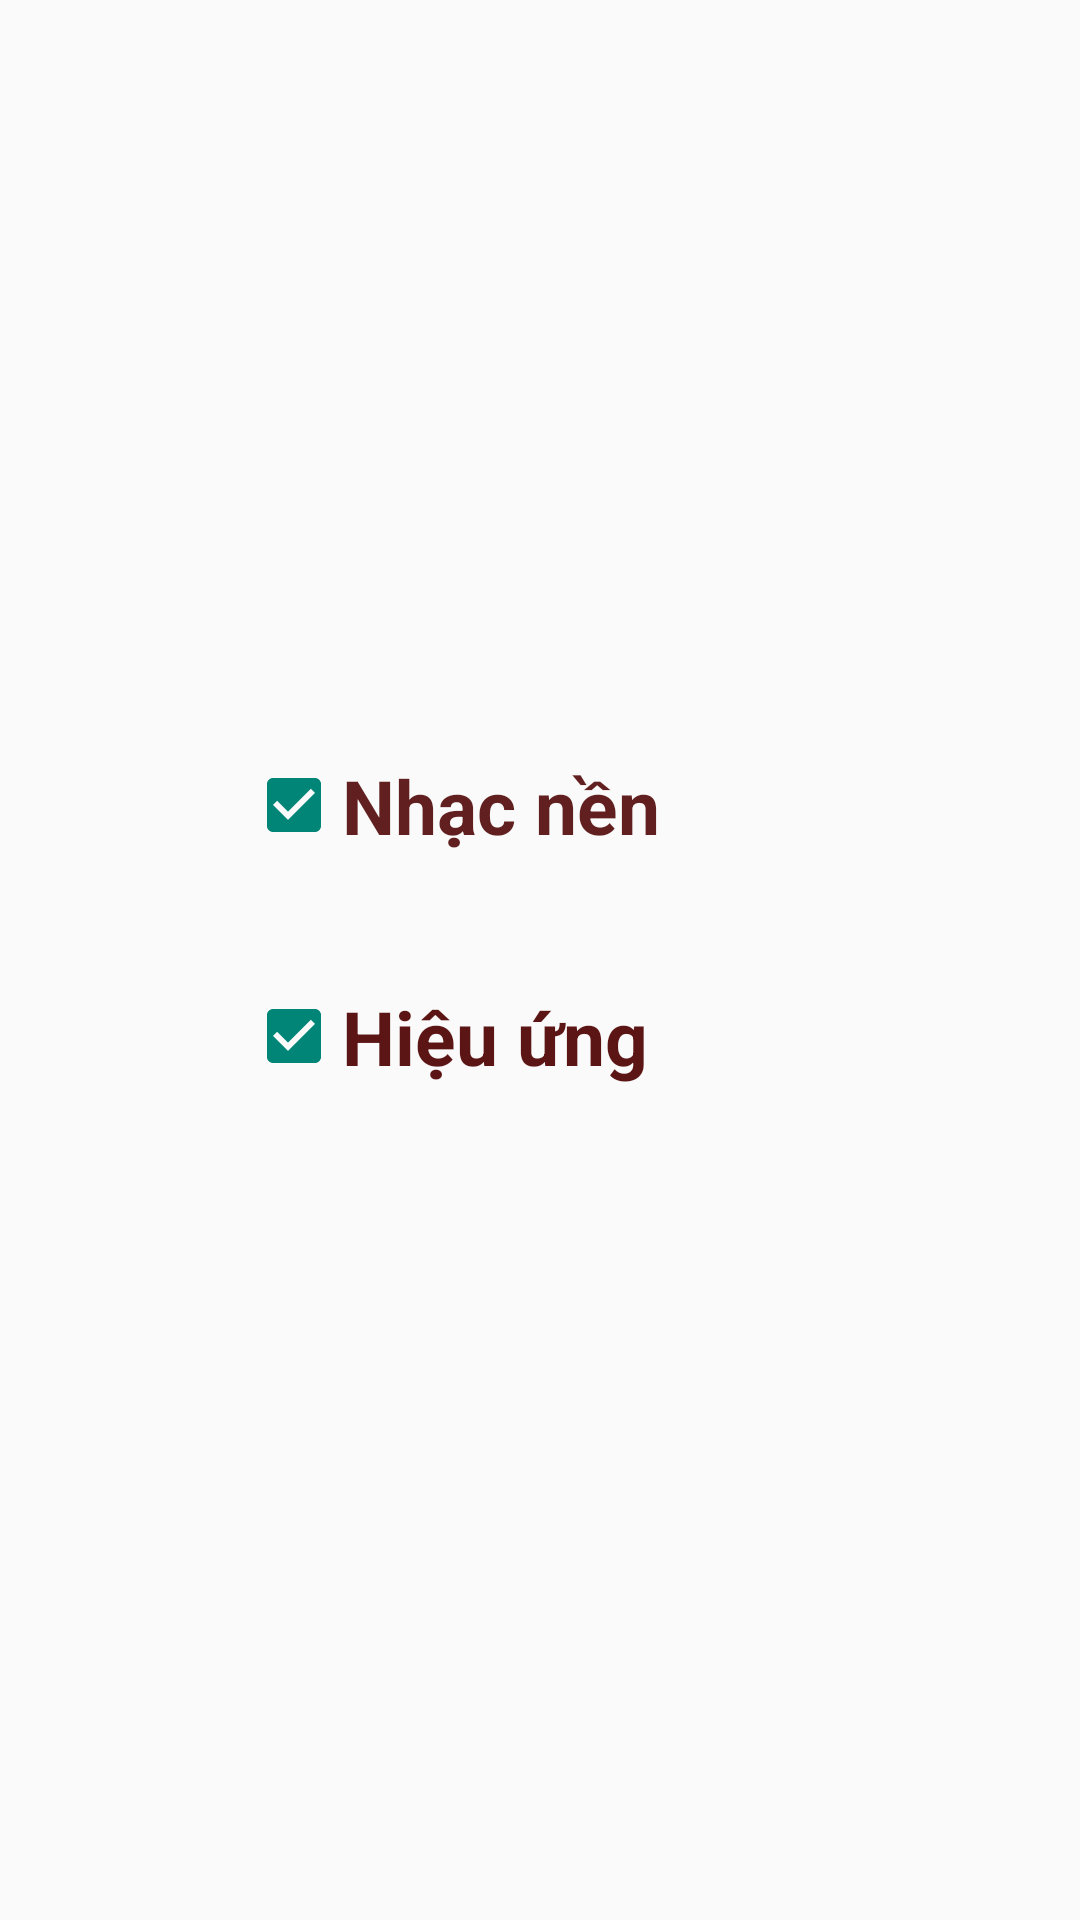

This screen was rendered from an Android layout file. Write that file and the resources it references.
<!-- AndroidManifest.xml: application theme Theme.Um -->
<!-- res/layout/activity_noi_quy.xml -->
<?xml version="1.0" encoding="utf-8"?>
<androidx.constraintlayout.widget.ConstraintLayout xmlns:android="http://schemas.android.com/apk/res/android"
    xmlns:app="http://schemas.android.com/apk/res-auto"
    android:layout_width="match_parent"
    android:layout_height="match_parent"
    xmlns:tools="http://schemas.android.com/tools"
    tools:context=".NoiQuy"
    android:background="@drawable/background_setting">
    <CheckBox
        android:id="@+id/CBEffect"
        android:layout_width="183dp"
        android:layout_height="37dp"
        android:layout_marginBottom="20dp"
        android:layout_marginEnd="95dp"
        android:layout_marginStart="82dp"
        android:layout_marginTop="40dp"
        android:checked="true"
        android:text="Hiệu ứng"
        android:textColor="#5C1515"
        android:textSize="25sp"
        android:textStyle="bold"
        app:layout_constraintEnd_toEndOf="parent"
        app:layout_constraintStart_toStartOf="parent"
        app:layout_constraintTop_toBottomOf="@+id/CBMusic" />

    <CheckBox
        android:id="@+id/CBMusic"
        android:layout_width="183dp"
        android:layout_height="37dp"
        android:layout_marginStart="82dp"
        android:layout_marginTop="250dp"
        android:layout_marginEnd="95dp"
        android:layout_marginBottom="23dp"
        android:checked="true"
        android:text="Nhạc nền"
        android:textColor="#611F1F"
        android:textSize="25sp"
        android:textStyle="bold"
        app:layout_constraintBottom_toTopOf="@+id/CBEffect"
        app:layout_constraintEnd_toEndOf="parent"
        app:layout_constraintHorizontal_bias="0.509"
        app:layout_constraintStart_toStartOf="parent"
        app:layout_constraintTop_toTopOf="parent" />

</androidx.constraintlayout.widget.ConstraintLayout>
<!-- resources referenced by this layout -->
<resources>
  <style name="Theme.Um" parent="Theme.MaterialComponents.DayNight.NoActionBar.Bridge">
          
          <item name="colorPrimary">@color/purple_500</item>
          <item name="colorPrimaryVariant">@color/purple_700</item>
          <item name="colorOnPrimary">@color/white</item>
          
          <item name="colorSecondary">@color/teal_200</item>
          <item name="colorSecondaryVariant">@color/teal_700</item>
          <item name="colorOnSecondary">@color/black</item>
          
          <item name="android:statusBarColor" tools:targetApi="l">?attr/colorPrimaryVariant</item>
          
          <item name="android:windowFullscreen">true</item>
          <item name="windowNoTitle">true</item>
      </style>
  <!-- not gathered from this repository: default colours our renderer supplied (Android Studio template values) -->
  <color name="purple_500">#FF6200EE</color>
  <color name="purple_700">#FF3700B3</color>
  <color name="teal_200">#FF03DAC5</color>
  <color name="teal_700">#FF018786</color>
  <color name="black">#FF000000</color>
  <color name="white">#FFFFFFFF</color>
</resources>
